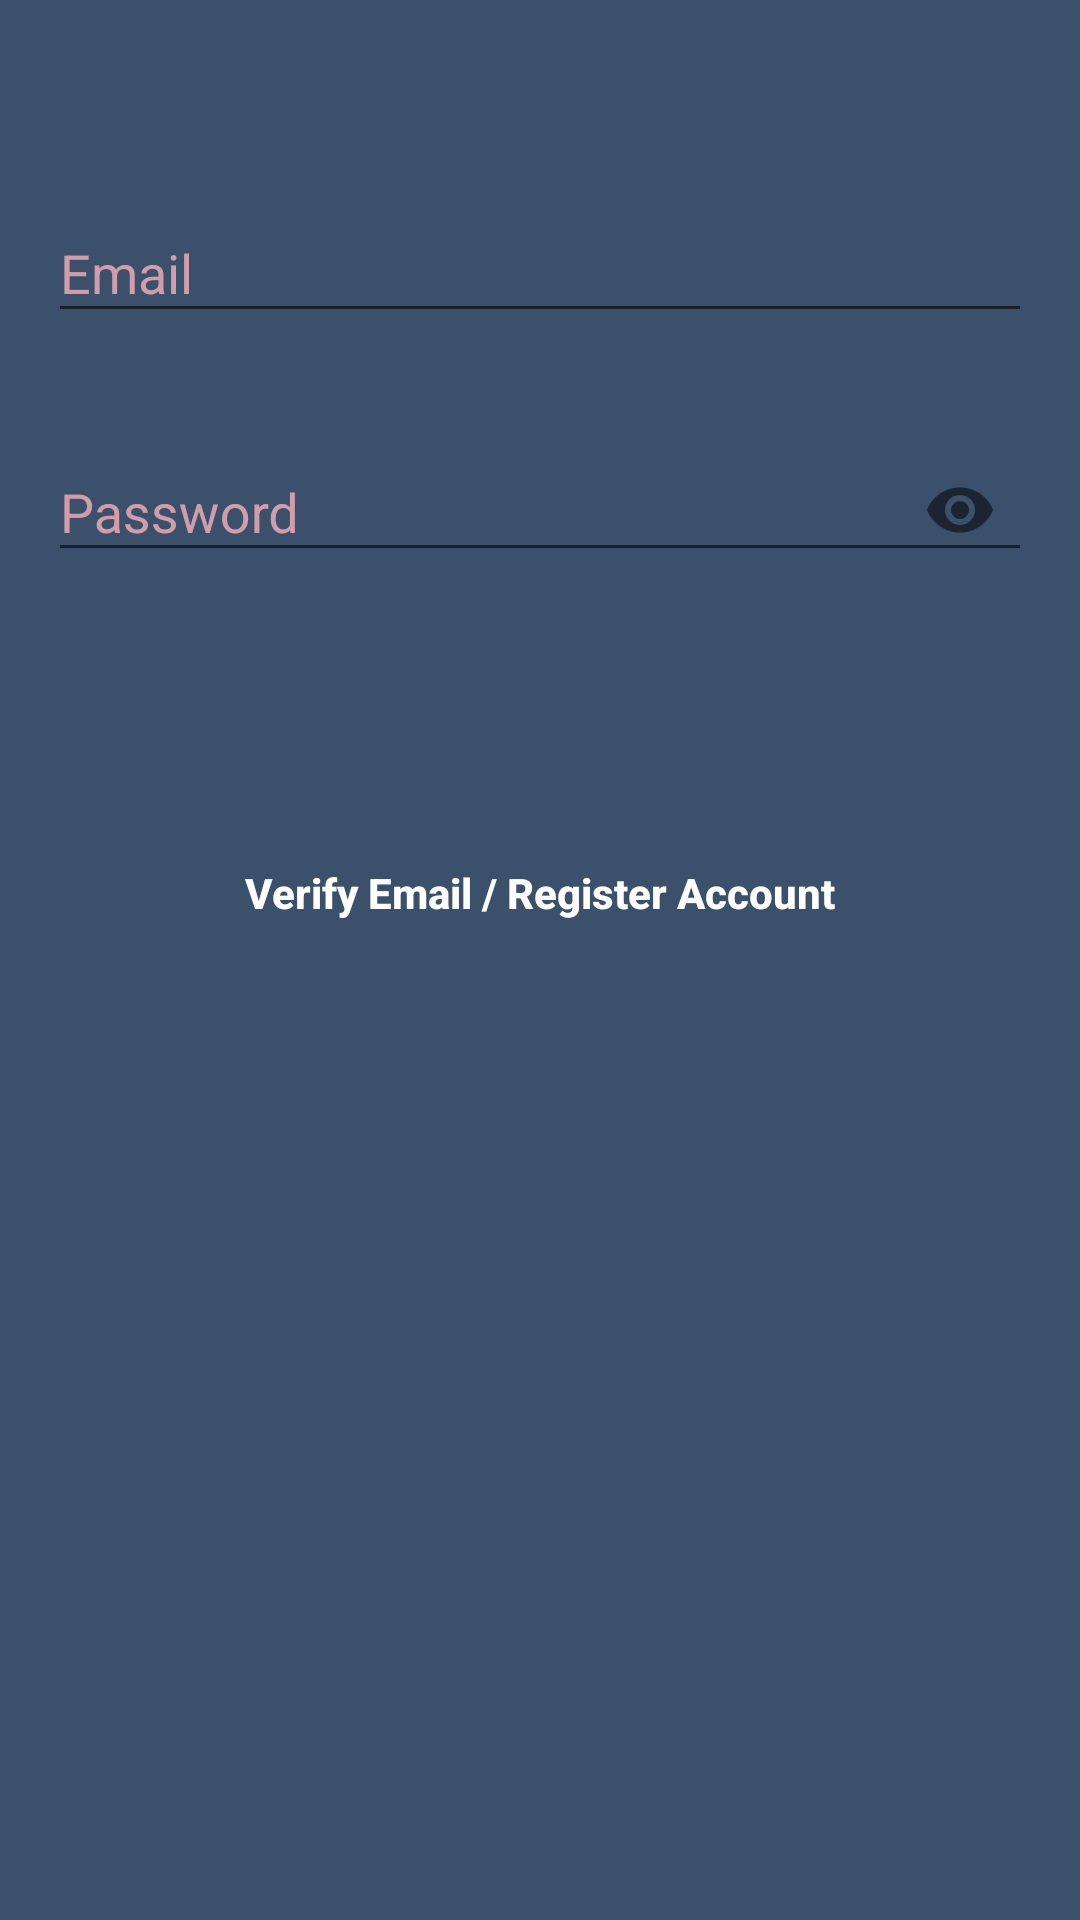

Write the Android layout XML for this screen, with the resource values it uses.
<!-- AndroidManifest.xml: application theme AppTheme -->
<!-- res/layout/activity_verify.xml -->
<?xml version="1.0" encoding="utf-8"?>
<androidx.constraintlayout.widget.ConstraintLayout xmlns:android="http://schemas.android.com/apk/res/android"
    xmlns:app="http://schemas.android.com/apk/res-auto"
    xmlns:tools="http://schemas.android.com/tools"
    android:layout_width="match_parent"
    android:layout_height="match_parent"
    tools:context=".VerifyActivity"
    android:background="@color/colorPrimaryDark">

    <com.google.android.material.textfield.TextInputLayout
        android:id="@+id/verify_username_layout"
        android:layout_width="match_parent"
        android:layout_height="wrap_content"
        android:layout_marginHorizontal="@dimen/register_horizontal_margin"
        app:layout_constraintBottom_toBottomOf="parent"
        app:layout_constraintEnd_toEndOf="parent"
        app:layout_constraintStart_toStartOf="parent"
        app:layout_constraintTop_toTopOf="parent"
        app:layout_constraintVertical_bias=".1"
        android:textColorHint="@color/colorPrimary"
        app:hintTextColor="@color/colorPrimary"
        app:boxStrokeColor="@color/colorPrimary">

        <com.google.android.material.textfield.TextInputEditText
            android:id="@+id/verify_username"
            android:layout_width="match_parent"
            android:layout_height="wrap_content"
            android:autofillHints="@string/prompt_email"
            android:hint="@string/prompt_email"
            android:inputType="textEmailAddress"
            android:maxLines="1"
            android:selectAllOnFocus="true"
            android:singleLine="true"
            android:textColor="@color/colorPrimary" />
    </com.google.android.material.textfield.TextInputLayout>

    <com.google.android.material.textfield.TextInputLayout
        android:id="@+id/password_layout"
        android:layout_width="match_parent"
        android:layout_height="wrap_content"
        android:layout_marginHorizontal="@dimen/register_horizontal_margin"
        android:layout_marginTop="@dimen/register_vertical_margin"
        app:layout_constraintEnd_toEndOf="parent"
        app:layout_constraintStart_toStartOf="parent"
        app:layout_constraintTop_toBottomOf="@+id/verify_username_layout"
        app:passwordToggleEnabled="true"
        android:textColorHint="@color/colorPrimary"
        app:hintTextColor="@color/colorPrimary"
        app:boxStrokeColor="@color/colorPrimary">

        <com.google.android.material.textfield.TextInputEditText
            android:id="@+id/verify_password"
            android:layout_width="match_parent"
            android:layout_height="wrap_content"
            android:autofillHints="@string/prompt_password"
            android:hint="@string/prompt_password"
            android:imeActionLabel="@string/action_sign_in"
            android:imeOptions="actionDone"
            android:inputType="textPassword"
            android:maxLines="1"
            android:singleLine="true"
            android:textColor="@color/colorPrimary" />
    </com.google.android.material.textfield.TextInputLayout>

    <Button
        android:id="@+id/verify"
        android:layout_width="wrap_content"
        android:layout_height="wrap_content"
        android:paddingHorizontal="10dp"
        android:layout_gravity="start"
        android:layout_marginTop="16dp"
        android:layout_marginBottom="64dp"
        android:enabled="true"
        android:onClick="onVerifyClicked"
        android:text="@string/verify_email_string"
        android:textColor="#FFFFFF"
        android:textAllCaps="false"
        android:textStyle="bold"
        android:background="@drawable/rounded_primary_primary"
        app:layout_constraintBottom_toBottomOf="parent"
        app:layout_constraintEnd_toEndOf="parent"
        app:layout_constraintStart_toStartOf="parent"
        app:layout_constraintTop_toBottomOf="@+id/password_layout"
        app:layout_constraintVertical_bias="0.2" />

</androidx.constraintlayout.widget.ConstraintLayout>
<!-- resources referenced by this layout -->
<resources>
  <color name="colorPrimary">#D29DAA</color>
  <color name="colorPrimaryDark">#3A506B</color>
  <dimen name="register_horizontal_margin">16dp</dimen>
  <dimen name="register_vertical_margin">24dp</dimen>
  <string name="action_sign_in">Sign In</string>
  <string name="prompt_email">Email</string>
  <string name="prompt_password">Password</string>
  <string name="verify_email_string">Verify Email / Register Account</string>
  <style name="AppTheme" parent="Theme.AppCompat.Light.DarkActionBar">
          
          <item name="colorPrimary">@color/colorPrimary</item>
          <item name="colorPrimaryDark">@color/colorPrimaryDark</item>
          <item name="colorAccent">@color/colorAccent</item>
      </style>
  <color name="colorAccent">#7D84B2</color>
</resources>
